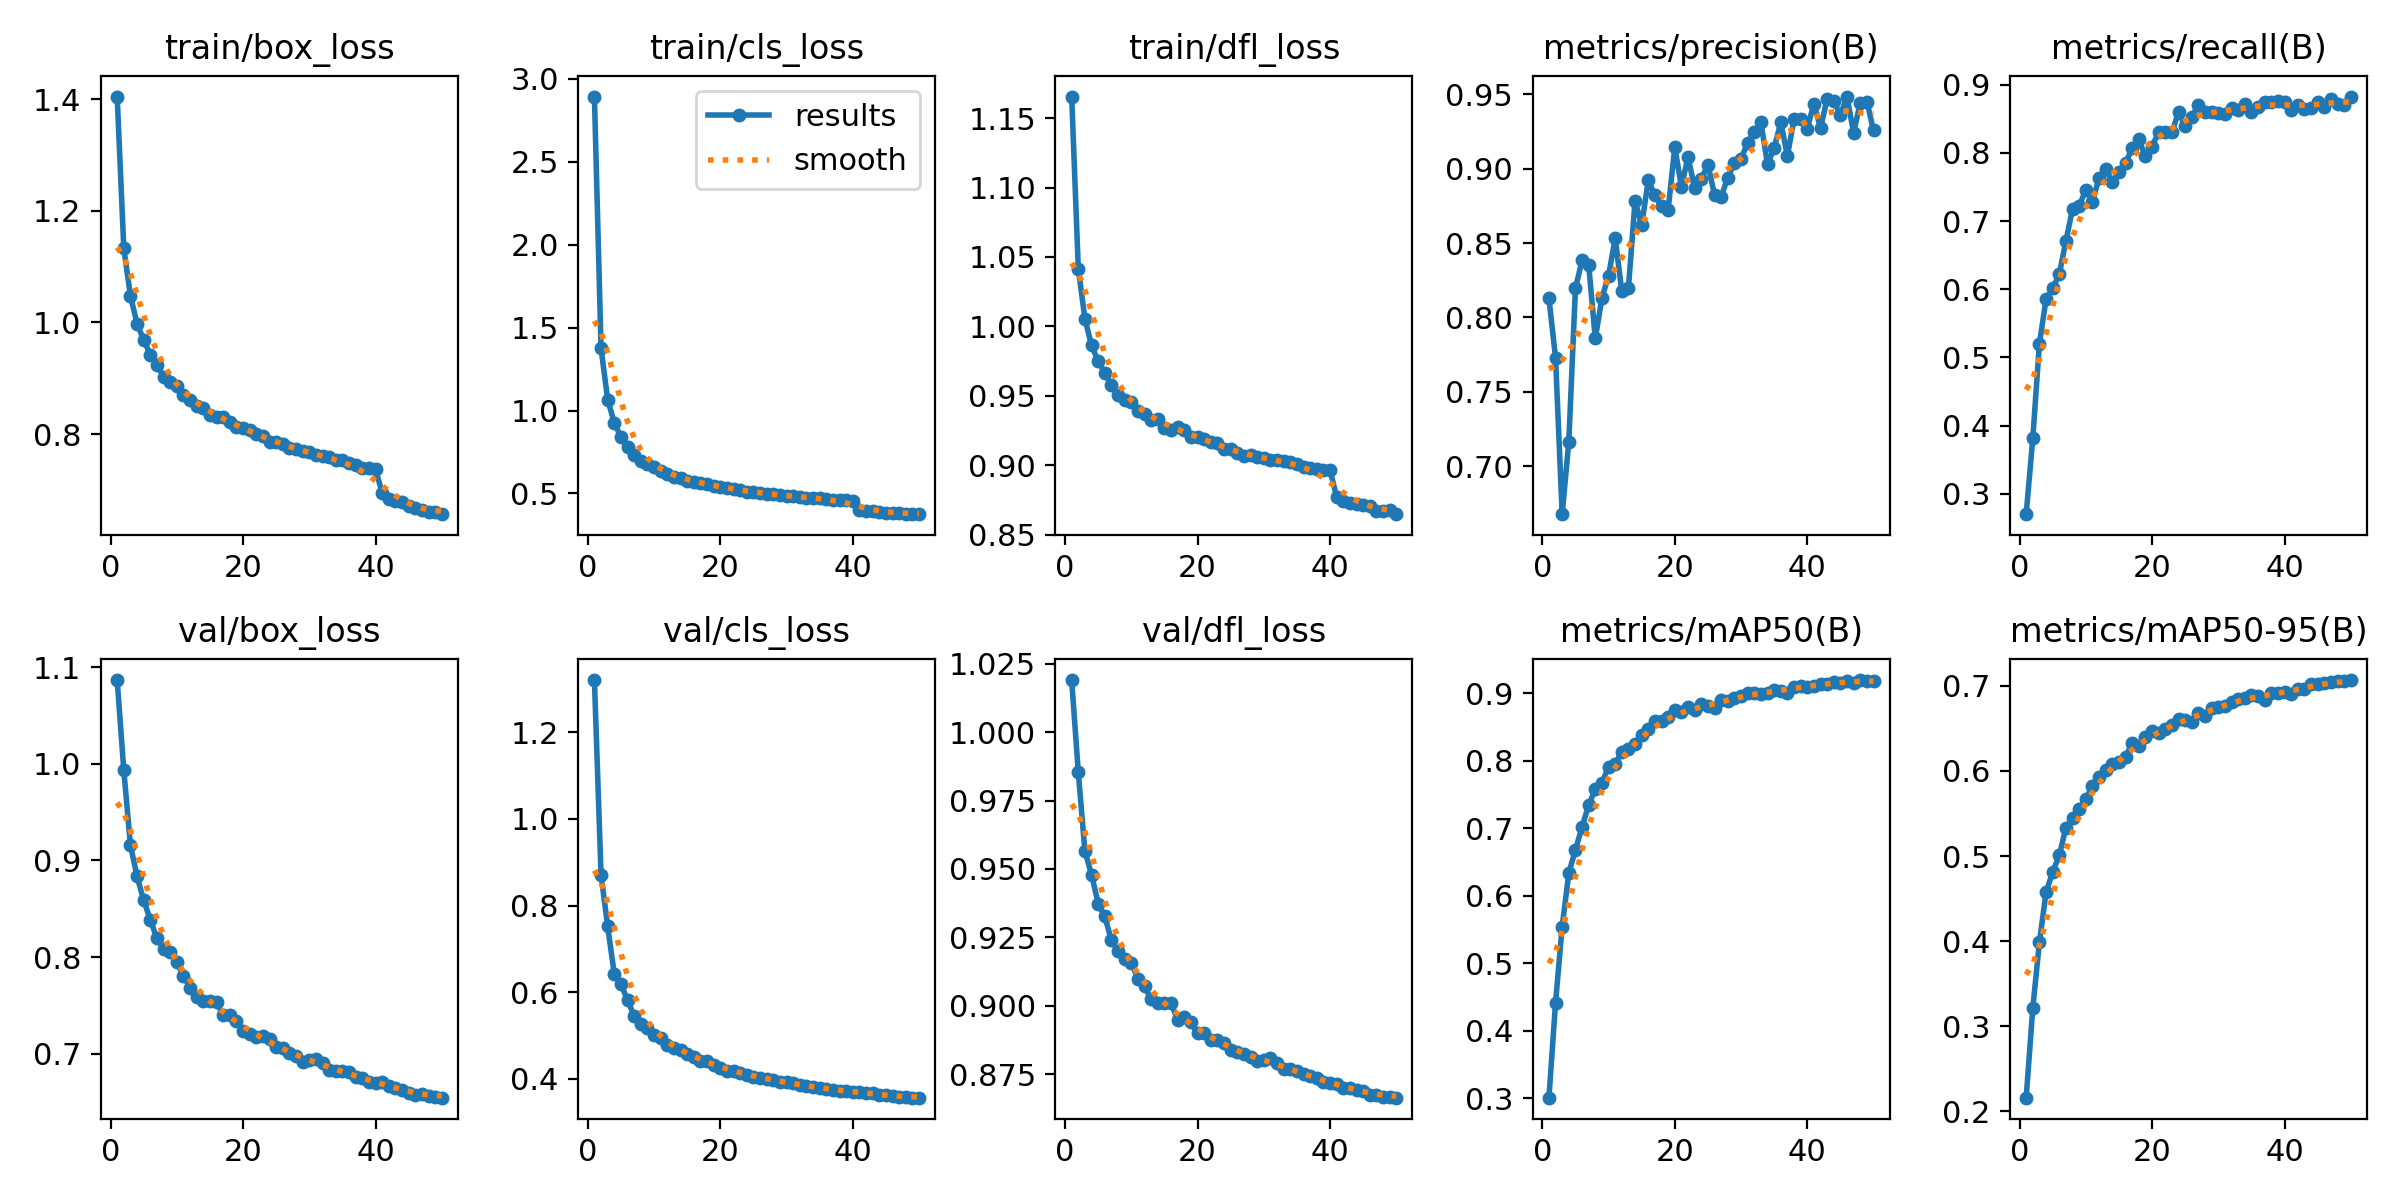

Values plotted in this chart, from the file beside it:
epoch, time, train/box_loss, train/cls_loss, train/dfl_loss, metrics/precision(B), metrics/recall(B), metrics/mAP50(B), metrics/mAP50-95(B), val/box_loss, val/cls_loss, val/dfl_loss, lr/pg0, lr/pg1, lr/pg2
1, 104.5, 1.405, 2.894, 1.166, 0.8128, 0.2704, 0.3012, 0.2162, 1.087, 1.321, 1.019, 8.12404e-05, 8.12404e-05, 8.12404e-05
2, 205.3, 1.133, 1.375, 1.042, 0.7728, 0.3816, 0.4418, 0.3214, 0.9932, 0.8708, 0.9854, 0.0001594, 0.0001594, 0.0001594
3, 303.7, 1.048, 1.066, 1.005, 0.668, 0.5203, 0.5546, 0.3987, 0.9159, 0.7519, 0.9565, 0.0002342, 0.0002342, 0.0002342
4, 401.1, 0.9979, 0.9261, 0.9863, 0.7166, 0.5852, 0.6339, 0.4573, 0.8834, 0.6418, 0.9479, 0.0002295, 0.0002295, 0.0002295
5, 498.5, 0.9685, 0.8408, 0.9749, 0.8195, 0.6013, 0.668, 0.4814, 0.8587, 0.6189, 0.9374, 0.0002247, 0.0002247, 0.0002247
6, 595.7, 0.9425, 0.7788, 0.9663, 0.8384, 0.6223, 0.702, 0.5007, 0.8386, 0.5819, 0.9326, 0.0002198, 0.0002198, 0.0002198
7, 692.9, 0.9236, 0.7331, 0.9575, 0.8353, 0.6706, 0.7349, 0.5334, 0.8193, 0.545, 0.9239, 0.000215, 0.000215, 0.000215
8, 790.9, 0.9031, 0.6969, 0.9503, 0.7859, 0.7179, 0.7577, 0.5443, 0.8086, 0.5268, 0.9201, 0.0002102, 0.0002102, 0.0002102
9, 888.7, 0.8928, 0.675, 0.9472, 0.8131, 0.7219, 0.7669, 0.5555, 0.8048, 0.5171, 0.9169, 0.0002054, 0.0002054, 0.0002054
10, 986.7, 0.8867, 0.6565, 0.9457, 0.828, 0.7459, 0.7915, 0.567, 0.7953, 0.5021, 0.9158, 0.0002005, 0.0002005, 0.0002005
11, 1086, 0.8708, 0.6327, 0.9387, 0.8532, 0.7284, 0.7961, 0.582, 0.7804, 0.4934, 0.91, 0.0001957, 0.0001957, 0.0001957
12, 1185, 0.8607, 0.6177, 0.9368, 0.8177, 0.7632, 0.8131, 0.5928, 0.7685, 0.4772, 0.9071, 0.0001909, 0.0001909, 0.0001909
13, 1282, 0.8505, 0.5995, 0.9327, 0.8196, 0.7765, 0.8176, 0.6013, 0.7592, 0.4703, 0.9024, 0.000186, 0.000186, 0.000186
14, 1380, 0.846, 0.592, 0.9335, 0.8782, 0.7569, 0.8252, 0.6086, 0.7545, 0.466, 0.901, 0.0001812, 0.0001812, 0.0001812
15, 1478, 0.8344, 0.5754, 0.9266, 0.8622, 0.772, 0.8385, 0.6107, 0.7543, 0.4567, 0.9009, 0.0001764, 0.0001764, 0.0001764
16, 1576, 0.8297, 0.5706, 0.9254, 0.892, 0.7848, 0.8474, 0.6166, 0.7532, 0.45, 0.9012, 0.0001715, 0.0001715, 0.0001715
17, 1675, 0.8302, 0.5628, 0.9275, 0.8819, 0.8067, 0.8588, 0.6325, 0.7401, 0.4403, 0.8946, 0.0001667, 0.0001667, 0.0001667
18, 1775, 0.8223, 0.555, 0.9253, 0.8746, 0.8196, 0.8586, 0.6298, 0.7401, 0.4413, 0.8959, 0.0001619, 0.0001619, 0.0001619
19, 1873, 0.8125, 0.5448, 0.9205, 0.8724, 0.7949, 0.8651, 0.6393, 0.7337, 0.4311, 0.8939, 0.000157, 0.000157, 0.000157
20, 1971, 0.8111, 0.5399, 0.9204, 0.9143, 0.8088, 0.8748, 0.6469, 0.7232, 0.4259, 0.8899, 0.0001522, 0.0001522, 0.0001522
21, 2069, 0.8064, 0.5312, 0.9188, 0.8878, 0.8308, 0.8723, 0.6446, 0.7202, 0.4185, 0.89, 0.0001474, 0.0001474, 0.0001474
22, 2167, 0.7992, 0.5272, 0.9164, 0.9077, 0.8309, 0.8791, 0.6491, 0.7169, 0.4176, 0.8874, 0.0001425, 0.0001425, 0.0001425
23, 2265, 0.7966, 0.5204, 0.9157, 0.8867, 0.8301, 0.8749, 0.6534, 0.7185, 0.4147, 0.8874, 0.0001377, 0.0001377, 0.0001377
24, 2362, 0.7858, 0.5107, 0.9117, 0.8932, 0.8596, 0.8847, 0.6614, 0.7149, 0.41, 0.8862, 0.0001329, 0.0001329, 0.0001329
25, 2460, 0.7857, 0.5068, 0.9114, 0.9026, 0.8394, 0.881, 0.66, 0.7067, 0.4053, 0.8839, 0.0001281, 0.0001281, 0.0001281
26, 2558, 0.7829, 0.5057, 0.9085, 0.8822, 0.8525, 0.8785, 0.6579, 0.7057, 0.4024, 0.8831, 0.0001232, 0.0001232, 0.0001232
27, 2656, 0.7743, 0.497, 0.9066, 0.881, 0.8702, 0.8899, 0.6674, 0.7006, 0.3993, 0.8823, 0.0001184, 0.0001184, 0.0001184
28, 2754, 0.7731, 0.4952, 0.9075, 0.8939, 0.8591, 0.889, 0.6648, 0.6971, 0.3969, 0.8811, 0.0001136, 0.0001136, 0.0001136
29, 2852, 0.7696, 0.4904, 0.9056, 0.904, 0.8592, 0.8926, 0.6742, 0.6913, 0.3933, 0.8798, 0.0001087, 0.0001087, 0.0001087
30, 2950, 0.7672, 0.4851, 0.9049, 0.9066, 0.8587, 0.8961, 0.6753, 0.6932, 0.3938, 0.8801, 0.0001039, 0.0001039, 0.0001039
31, 3049, 0.7629, 0.4832, 0.9041, 0.9171, 0.8568, 0.9005, 0.6766, 0.6944, 0.3896, 0.8809, 9.9064e-05, 9.9064e-05, 9.9064e-05
32, 3147, 0.7602, 0.4806, 0.9034, 0.9247, 0.8658, 0.9013, 0.6811, 0.6902, 0.3853, 0.8791, 9.42328e-05, 9.42328e-05, 9.42328e-05
33, 3244, 0.758, 0.4748, 0.9027, 0.931, 0.8623, 0.8992, 0.6844, 0.6832, 0.3833, 0.8767, 8.94016e-05, 8.94016e-05, 8.94016e-05
34, 3341, 0.7526, 0.4716, 0.9021, 0.9027, 0.8717, 0.9004, 0.6852, 0.6824, 0.3811, 0.8768, 8.45704e-05, 8.45704e-05, 8.45704e-05
35, 3440, 0.753, 0.4705, 0.9009, 0.9137, 0.8603, 0.9056, 0.6888, 0.6819, 0.3791, 0.8761, 7.97392e-05, 7.97392e-05, 7.97392e-05
36, 3539, 0.7475, 0.4667, 0.899, 0.931, 0.8664, 0.9042, 0.6876, 0.681, 0.3772, 0.8752, 7.4908e-05, 7.4908e-05, 7.4908e-05
37, 3637, 0.7445, 0.4634, 0.8982, 0.9084, 0.8743, 0.9003, 0.6835, 0.676, 0.3752, 0.8742, 7.00768e-05, 7.00768e-05, 7.00768e-05
38, 3734, 0.7392, 0.4609, 0.8976, 0.9332, 0.8741, 0.9099, 0.6917, 0.6746, 0.3726, 0.8736, 6.52456e-05, 6.52456e-05, 6.52456e-05
39, 3831, 0.7388, 0.4577, 0.8965, 0.9335, 0.8759, 0.9114, 0.692, 0.671, 0.3711, 0.872, 6.04144e-05, 6.04144e-05, 6.04144e-05
40, 3929, 0.7376, 0.4572, 0.8967, 0.9268, 0.8747, 0.9099, 0.6931, 0.67, 0.3707, 0.8719, 5.55832e-05, 5.55832e-05, 5.55832e-05
41, 4025, 0.6938, 0.4005, 0.8769, 0.9436, 0.8622, 0.9113, 0.6899, 0.6711, 0.3702, 0.8715, 5.0752e-05, 5.0752e-05, 5.0752e-05
42, 4120, 0.6835, 0.3938, 0.8739, 0.927, 0.8705, 0.9137, 0.6958, 0.6665, 0.3673, 0.87, 4.59208e-05, 4.59208e-05, 4.59208e-05
43, 4215, 0.6803, 0.3913, 0.8727, 0.9469, 0.8647, 0.9144, 0.696, 0.6649, 0.3663, 0.8698, 4.10896e-05, 4.10896e-05, 4.10896e-05
44, 4310, 0.6779, 0.388, 0.8719, 0.9453, 0.8662, 0.9167, 0.7017, 0.6623, 0.3638, 0.869, 3.62584e-05, 3.62584e-05, 3.62584e-05
45, 4404, 0.6715, 0.3843, 0.8715, 0.9359, 0.875, 0.9161, 0.7025, 0.6594, 0.3625, 0.8688, 3.14272e-05, 3.14272e-05, 3.14272e-05
46, 4498, 0.6675, 0.3825, 0.8703, 0.9483, 0.8672, 0.9178, 0.7035, 0.6576, 0.3598, 0.8674, 2.6596e-05, 2.6596e-05, 2.6596e-05
47, 4594, 0.6632, 0.3804, 0.8673, 0.9239, 0.8793, 0.916, 0.704, 0.6579, 0.3589, 0.8673, 2.17648e-05, 2.17648e-05, 2.17648e-05
48, 4691, 0.6598, 0.3773, 0.8668, 0.9443, 0.8709, 0.9197, 0.7052, 0.6559, 0.358, 0.8665, 1.69336e-05, 1.69336e-05, 1.69336e-05
49, 4787, 0.6598, 0.3766, 0.8676, 0.945, 0.8705, 0.9186, 0.7056, 0.6553, 0.357, 0.8666, 1.21024e-05, 1.21024e-05, 1.21024e-05
50, 4883, 0.6563, 0.375, 0.8647, 0.9255, 0.8824, 0.919, 0.7067, 0.6545, 0.3566, 0.8664, 7.2712e-06, 7.2712e-06, 7.2712e-06
